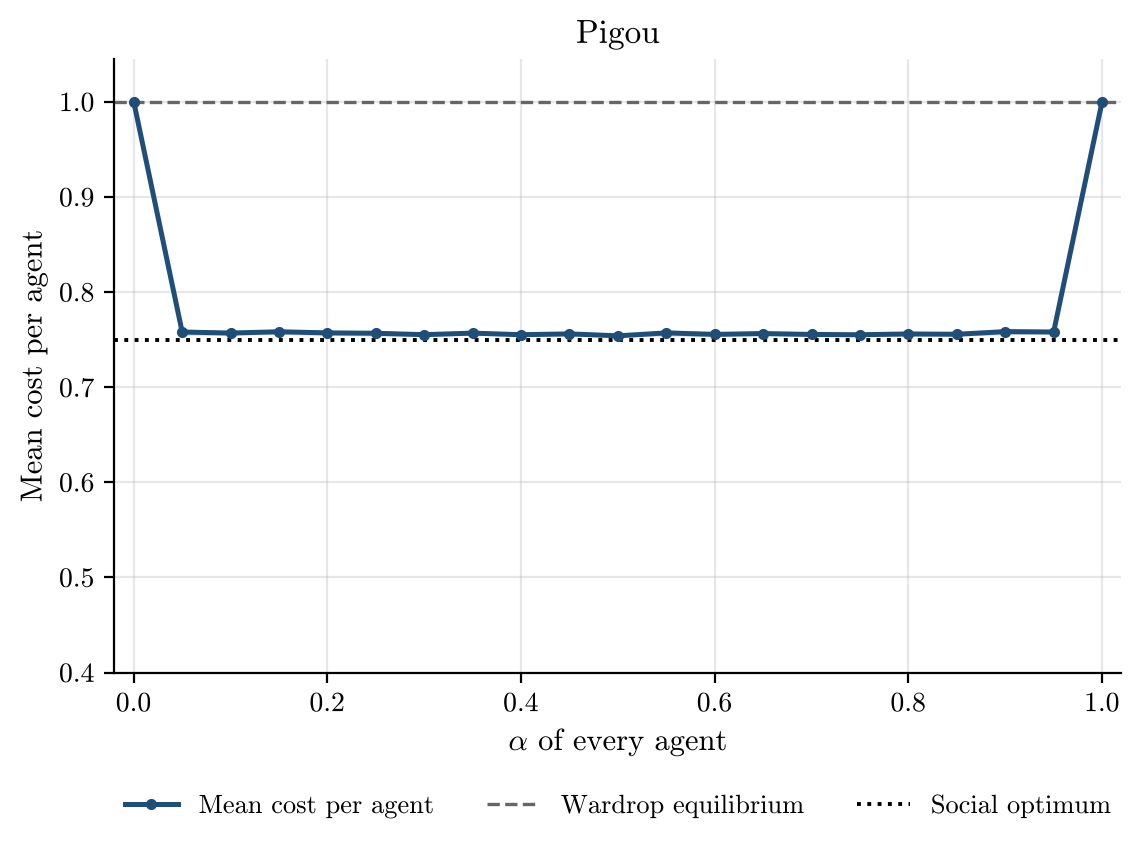

Values plotted in this chart, from the file beside it:
alpha, runs, incomplete_runs, mean_cost_per_agent, mean_cost_per_agent_ci95, wardrop_per_agent, optimum_per_agent
0.0, 50, 0, 1.0, 0.0, 1.0, 0.75
0.05, 50, 0, 0.7579, 0.003438, 1.0, 0.75
0.1, 50, 0, 0.7569, 0.002249, 1.0, 0.75
0.15, 50, 0, 0.7582, 0.002877, 1.0, 0.75
0.2, 50, 0, 0.757, 0.002725, 1.0, 0.75
0.25, 50, 0, 0.7566, 0.003, 1.0, 0.75
0.3, 50, 0, 0.7552, 0.001604, 1.0, 0.75
0.35, 50, 0, 0.7568, 0.002186, 1.0, 0.75
0.4, 50, 0, 0.7551, 0.001883, 1.0, 0.75
0.45, 50, 0, 0.756, 0.002314, 1.0, 0.75
0.5, 50, 0, 0.7539, 0.00138, 1.0, 0.75
0.55, 50, 0, 0.757, 0.003227, 1.0, 0.75
0.6, 50, 0, 0.7555, 0.00244, 1.0, 0.75
0.65, 50, 0, 0.7564, 0.002239, 1.0, 0.75
0.7, 50, 0, 0.7554, 0.002655, 1.0, 0.75
0.75, 50, 0, 0.7551, 0.001912, 1.0, 0.75
0.8, 50, 0, 0.7559, 0.002312, 1.0, 0.75
0.85, 50, 0, 0.7556, 0.001963, 1.0, 0.75
0.9, 50, 0, 0.7584, 0.003287, 1.0, 0.75
0.95, 50, 0, 0.758, 0.002409, 1.0, 0.75
1.0, 50, 0, 1.0, 0.0, 1.0, 0.75
